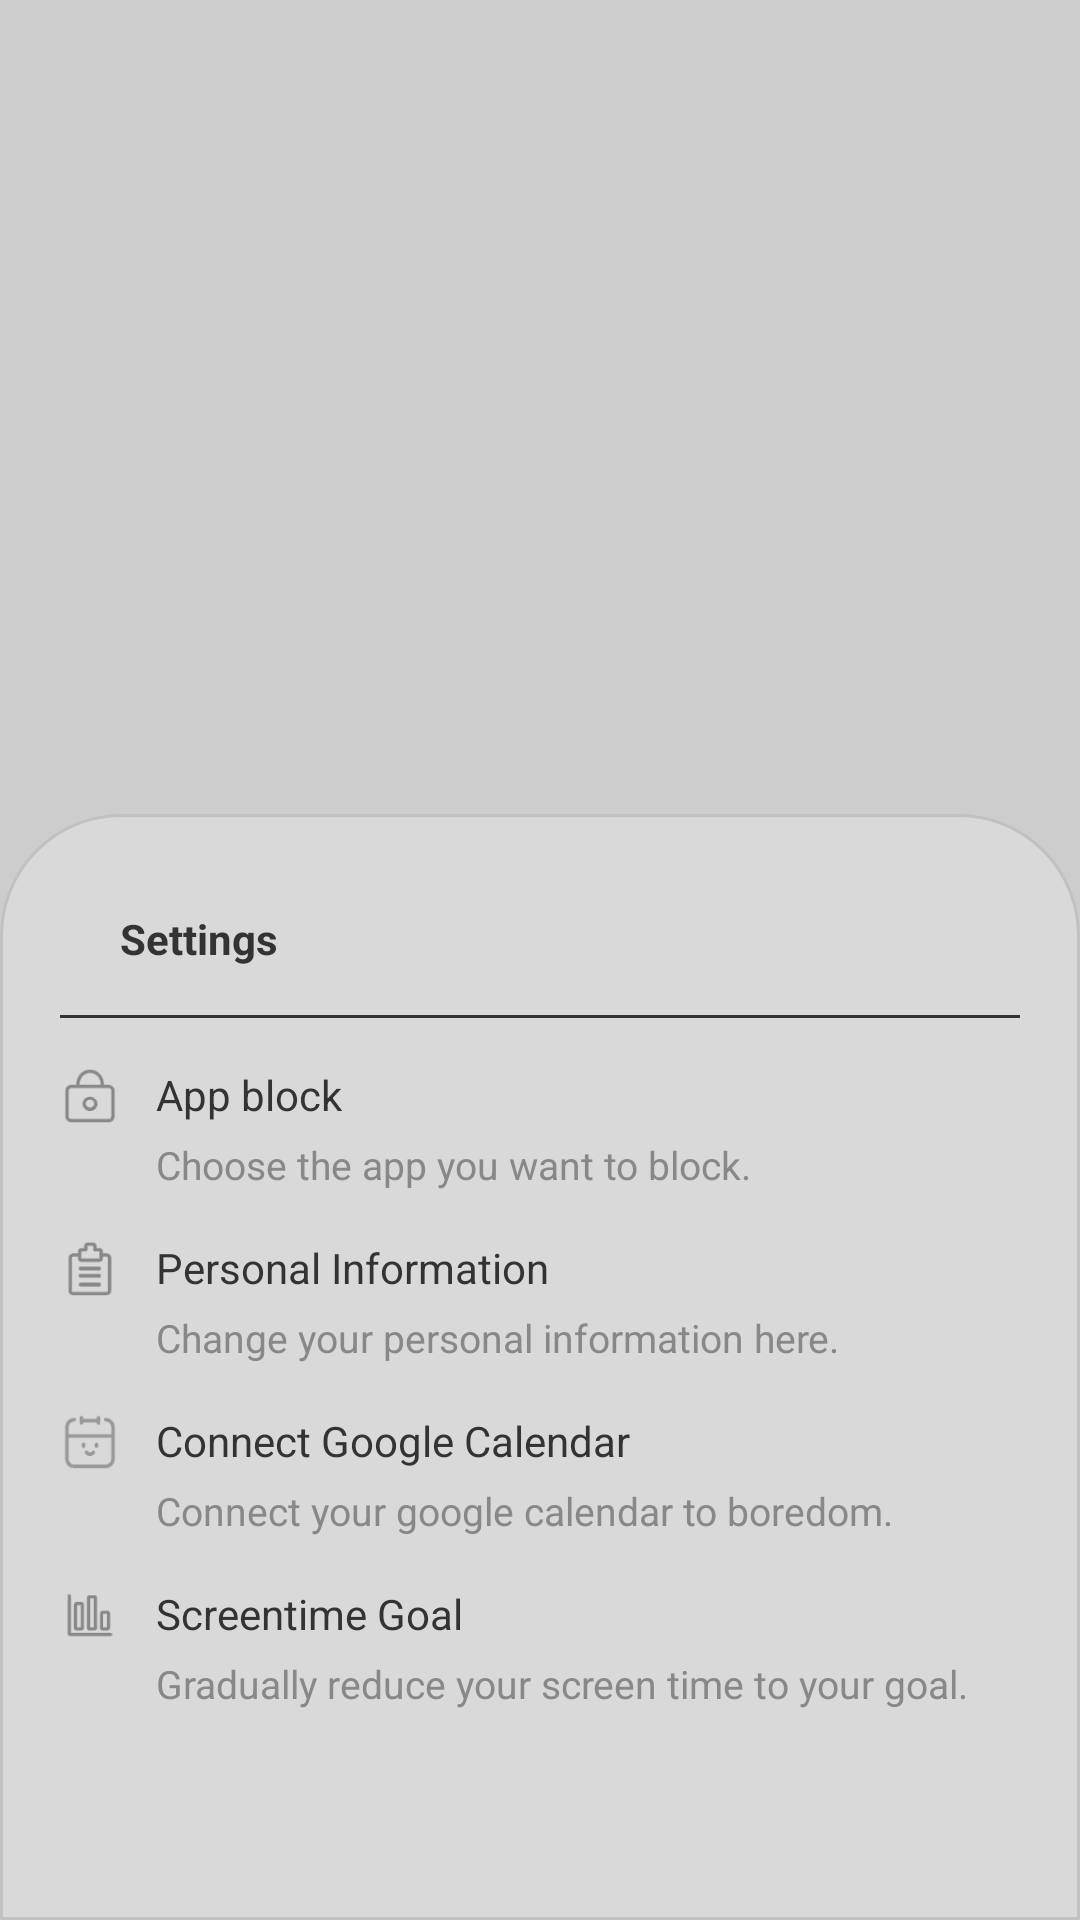

Layout XML and referenced resources for this Android screen:
<!-- AndroidManifest.xml: application theme Theme.Demo -->
<!-- res/layout/activity_settings.xml -->
<?xml version="1.0" encoding="utf-8"?>
<RelativeLayout xmlns:android="http://schemas.android.com/apk/res/android"
    android:layout_width="match_parent"
    android:layout_height="match_parent"
    android:background="#CDCDCD">

    <include layout="@layout/include_top" />

    <LinearLayout
        android:layout_width="match_parent"
        android:layout_height="wrap_content"
        android:layout_alignParentBottom="true"
        android:background="@drawable/bg_bottom"
        android:orientation="vertical"
        android:padding="20dp">

        <ImageView
            android:id="@+id/iv_home"
            android:visibility="gone"
            android:padding="8dp"
            android:layout_width="wrap_content"
            android:layout_height="wrap_content"
            android:src="@drawable/ic_home" />

        <TextView
            android:layout_width="wrap_content"
            android:layout_height="wrap_content"
            android:layout_marginStart="20dp"
            android:layout_marginTop="12dp"
            android:text="Settings"
            android:textColor="@color/text_black"
            android:textStyle="bold" />

        <View
            android:layout_width="match_parent"
            android:layout_height="1dp"
            android:layout_marginTop="16dp"
            android:background="@color/text_black" />

        <LinearLayout
            android:id="@+id/ll_app_block"
            android:layout_width="match_parent"
            android:layout_height="wrap_content"
            android:layout_marginTop="16dp"
            android:orientation="horizontal">

            <ImageView
                android:layout_width="20dp"
                android:layout_height="20dp"
                android:src="@mipmap/ic_lock" />

            <LinearLayout
                android:layout_width="match_parent"
                android:layout_height="wrap_content"
                android:layout_marginStart="12dp"
                android:orientation="vertical">

                <TextView
                    android:layout_width="wrap_content"
                    android:layout_height="wrap_content"
                    android:text="App block"
                    android:textColor="@color/text_black"
                    android:textSize="14sp" />

                <TextView
                    android:layout_width="wrap_content"
                    android:layout_height="wrap_content"
                    android:layout_marginTop="5dp"
                    android:text="Choose the app you want to block."
                    android:textColor="@color/text_gray"
                    android:textSize="13sp" />

            </LinearLayout>


        </LinearLayout>

        <LinearLayout
            android:layout_width="match_parent"
            android:layout_height="wrap_content"
            android:layout_marginTop="16dp"
            android:orientation="horizontal">

            <ImageView
                android:layout_width="20dp"
                android:layout_height="20dp"
                android:src="@mipmap/ic_info" />

            <LinearLayout
                android:layout_width="match_parent"
                android:layout_height="wrap_content"
                android:layout_marginStart="12dp"
                android:orientation="vertical">

                <TextView
                    android:layout_width="wrap_content"
                    android:layout_height="wrap_content"
                    android:text="Personal Information"
                    android:textColor="@color/text_black"
                    android:textSize="14sp" />

                <TextView
                    android:layout_width="wrap_content"
                    android:layout_height="wrap_content"
                    android:layout_marginTop="5dp"
                    android:text="Change your personal information here."
                    android:textColor="@color/text_gray"
                    android:textSize="13sp" />

            </LinearLayout>


        </LinearLayout>

        <LinearLayout
            android:layout_width="match_parent"
            android:layout_height="wrap_content"
            android:layout_marginTop="16dp"
            android:orientation="horizontal">

            <ImageView
                android:layout_width="20dp"
                android:layout_height="20dp"
                android:src="@mipmap/ic_calendar" />

            <LinearLayout
                android:layout_width="match_parent"
                android:layout_height="wrap_content"
                android:layout_marginStart="12dp"
                android:orientation="vertical">

                <TextView
                    android:layout_width="wrap_content"
                    android:layout_height="wrap_content"
                    android:text="Connect Google Calendar"
                    android:textColor="@color/text_black"
                    android:textSize="14sp" />

                <TextView
                    android:layout_width="wrap_content"
                    android:layout_height="wrap_content"
                    android:layout_marginTop="5dp"
                    android:text="Connect your google calendar to boredom."
                    android:textColor="@color/text_gray"
                    android:textSize="13sp" />

            </LinearLayout>


        </LinearLayout>

        <LinearLayout
            android:id="@+id/ll_screen_goal"
            android:layout_width="match_parent"
            android:layout_height="wrap_content"
            android:layout_marginTop="16dp"
            android:layout_marginBottom="50dp"
            android:orientation="horizontal">

            <ImageView
                android:layout_width="20dp"
                android:layout_height="20dp"
                android:src="@mipmap/ic_chart" />

            <LinearLayout
                android:layout_width="match_parent"
                android:layout_height="wrap_content"
                android:layout_marginStart="12dp"
                android:orientation="vertical">

                <TextView
                    android:layout_width="wrap_content"
                    android:layout_height="wrap_content"
                    android:text="Screentime Goal"
                    android:textColor="@color/text_black"
                    android:textSize="14sp" />

                <TextView
                    android:layout_width="wrap_content"
                    android:layout_height="wrap_content"
                    android:layout_marginTop="5dp"
                    android:text="Gradually reduce your screen time to your goal."
                    android:textColor="@color/text_gray"
                    android:textSize="13sp" />

            </LinearLayout>

        </LinearLayout>

        

    </LinearLayout>

</RelativeLayout>
<!-- res/layout/include_top.xml (included above) -->
<?xml version="1.0" encoding="utf-8"?>
<LinearLayout xmlns:android="http://schemas.android.com/apk/res/android"
    android:orientation="vertical"
    android:layout_width="match_parent"
    android:layout_marginTop="40dp"
    android:layout_height="wrap_content">

    <LinearLayout
        android:layout_marginStart="60dp"
        android:layout_marginEnd="60dp"
        android:layout_width="match_parent"
        android:layout_height="wrap_content"
        android:orientation="horizontal">

        <RelativeLayout
            android:layout_width="0dp"
            android:layout_height="wrap_content"
            android:layout_weight="1">

            <RelativeLayout
                android:layout_width="18dp"
                android:layout_height="18dp"
                android:layout_centerInParent="true"
                android:background="@drawable/bg_black_circle" />

        </RelativeLayout>

        <RelativeLayout
            android:layout_width="0dp"
            android:layout_height="wrap_content"
            android:layout_weight="1">

            <RelativeLayout
                android:layout_width="18dp"
                android:layout_height="18dp"
                android:layout_centerInParent="true"
                android:background="@drawable/bg_black_circle" />

        </RelativeLayout>

        <RelativeLayout
            android:layout_width="0dp"
            android:layout_height="wrap_content"
            android:layout_weight="1">

            <RelativeLayout
                android:layout_width="18dp"
                android:layout_height="18dp"
                android:layout_centerInParent="true"
                android:background="@drawable/bg_black_circle" />

        </RelativeLayout>

    </LinearLayout>

    <LinearLayout
        android:layout_marginStart="40dp"
        android:layout_marginEnd="30dp"
        android:layout_marginTop="30dp"
        android:layout_width="match_parent"
        android:layout_height="wrap_content"
        android:orientation="horizontal">

        <RelativeLayout
            android:layout_width="0dp"
            android:layout_height="wrap_content"
            android:layout_weight="1">

            <RelativeLayout
                android:layout_width="18dp"
                android:layout_height="18dp"
                android:layout_centerInParent="true"
                android:background="@drawable/bg_black_circle" />

        </RelativeLayout>

        <RelativeLayout
            android:layout_width="0dp"
            android:layout_height="wrap_content"
            android:layout_weight="1">

            <RelativeLayout
                android:layout_width="18dp"
                android:layout_height="18dp"
                android:layout_centerInParent="true"
                android:background="@drawable/bg_black_circle" />

        </RelativeLayout>

        <RelativeLayout
            android:layout_width="0dp"
            android:layout_height="wrap_content"
            android:layout_weight="1">

            <RelativeLayout
                android:layout_width="18dp"
                android:layout_height="18dp"
                android:layout_centerInParent="true"
                android:background="@drawable/bg_black_circle" />

        </RelativeLayout>

        <RelativeLayout
            android:layout_width="0dp"
            android:layout_height="wrap_content"
            android:layout_weight="1">

            <RelativeLayout
                android:layout_width="18dp"
                android:layout_height="18dp"
                android:layout_centerInParent="true"
                android:background="@drawable/bg_black_circle" />

        </RelativeLayout>

    </LinearLayout>

    <LinearLayout
        android:layout_marginStart="60dp"
        android:layout_marginEnd="60dp"
        android:layout_marginTop="40dp"
        android:layout_width="match_parent"
        android:layout_height="wrap_content"
        android:orientation="horizontal">

        <RelativeLayout
            android:layout_width="0dp"
            android:layout_height="wrap_content"
            android:layout_weight="1">

            <RelativeLayout
                android:layout_width="18dp"
                android:layout_height="18dp"
                android:layout_centerInParent="true"
                android:background="@drawable/bg_black_circle" />

        </RelativeLayout>

        <RelativeLayout
            android:layout_width="0dp"
            android:layout_height="wrap_content"
            android:layout_weight="1">

            <RelativeLayout
                android:layout_width="18dp"
                android:layout_height="18dp"
                android:layout_centerInParent="true"
                android:background="@drawable/bg_black_circle" />

        </RelativeLayout>

        <RelativeLayout
            android:layout_width="0dp"
            android:layout_height="wrap_content"
            android:layout_weight="1">

            <RelativeLayout
                android:layout_width="18dp"
                android:layout_height="18dp"
                android:layout_centerInParent="true"
                android:background="@drawable/bg_black_circle" />

        </RelativeLayout>

    </LinearLayout>

</LinearLayout>
<!-- resources referenced by this layout -->
<resources>
  <color name="text_black">#333333</color>
  <color name="text_gray">#888888</color>
  <!-- drawable bg_bottom (drawable) -->
  <?xml version="1.0" encoding="utf-8"?>
  <shape xmlns:android="http://schemas.android.com/apk/res/android">
      <solid android:color="#D9D9D9"/>
      <corners android:topLeftRadius="40dp" android:topRightRadius="40dp"/>
      <stroke android:color="#c1c1c1" android:width="1dp"/>
  </shape>
  <!-- mipmap ic_calendar: png bitmap (mipmap-xhdpi, 867 bytes) -->
  <!-- mipmap ic_chart: png bitmap (mipmap-xhdpi, 596 bytes) -->
  <!-- mipmap ic_info: png bitmap (mipmap-xhdpi, 750 bytes) -->
  <!-- mipmap ic_lock: png bitmap (mipmap-xhdpi, 787 bytes) -->
  <style name="Theme.Demo" parent="Base.Theme.Demo" />
  <style name="Base.Theme.Demo" parent="Theme.MaterialComponents.Light.NoActionBar">
          
          <item name="colorPrimary">@color/black</item>
          <item name="colorPrimaryVariant">@color/black</item>
          <item name="android:statusBarColor">?attr/colorPrimaryVariant</item>
      </style>
  <color name="black">#FF000000</color>
</resources>
